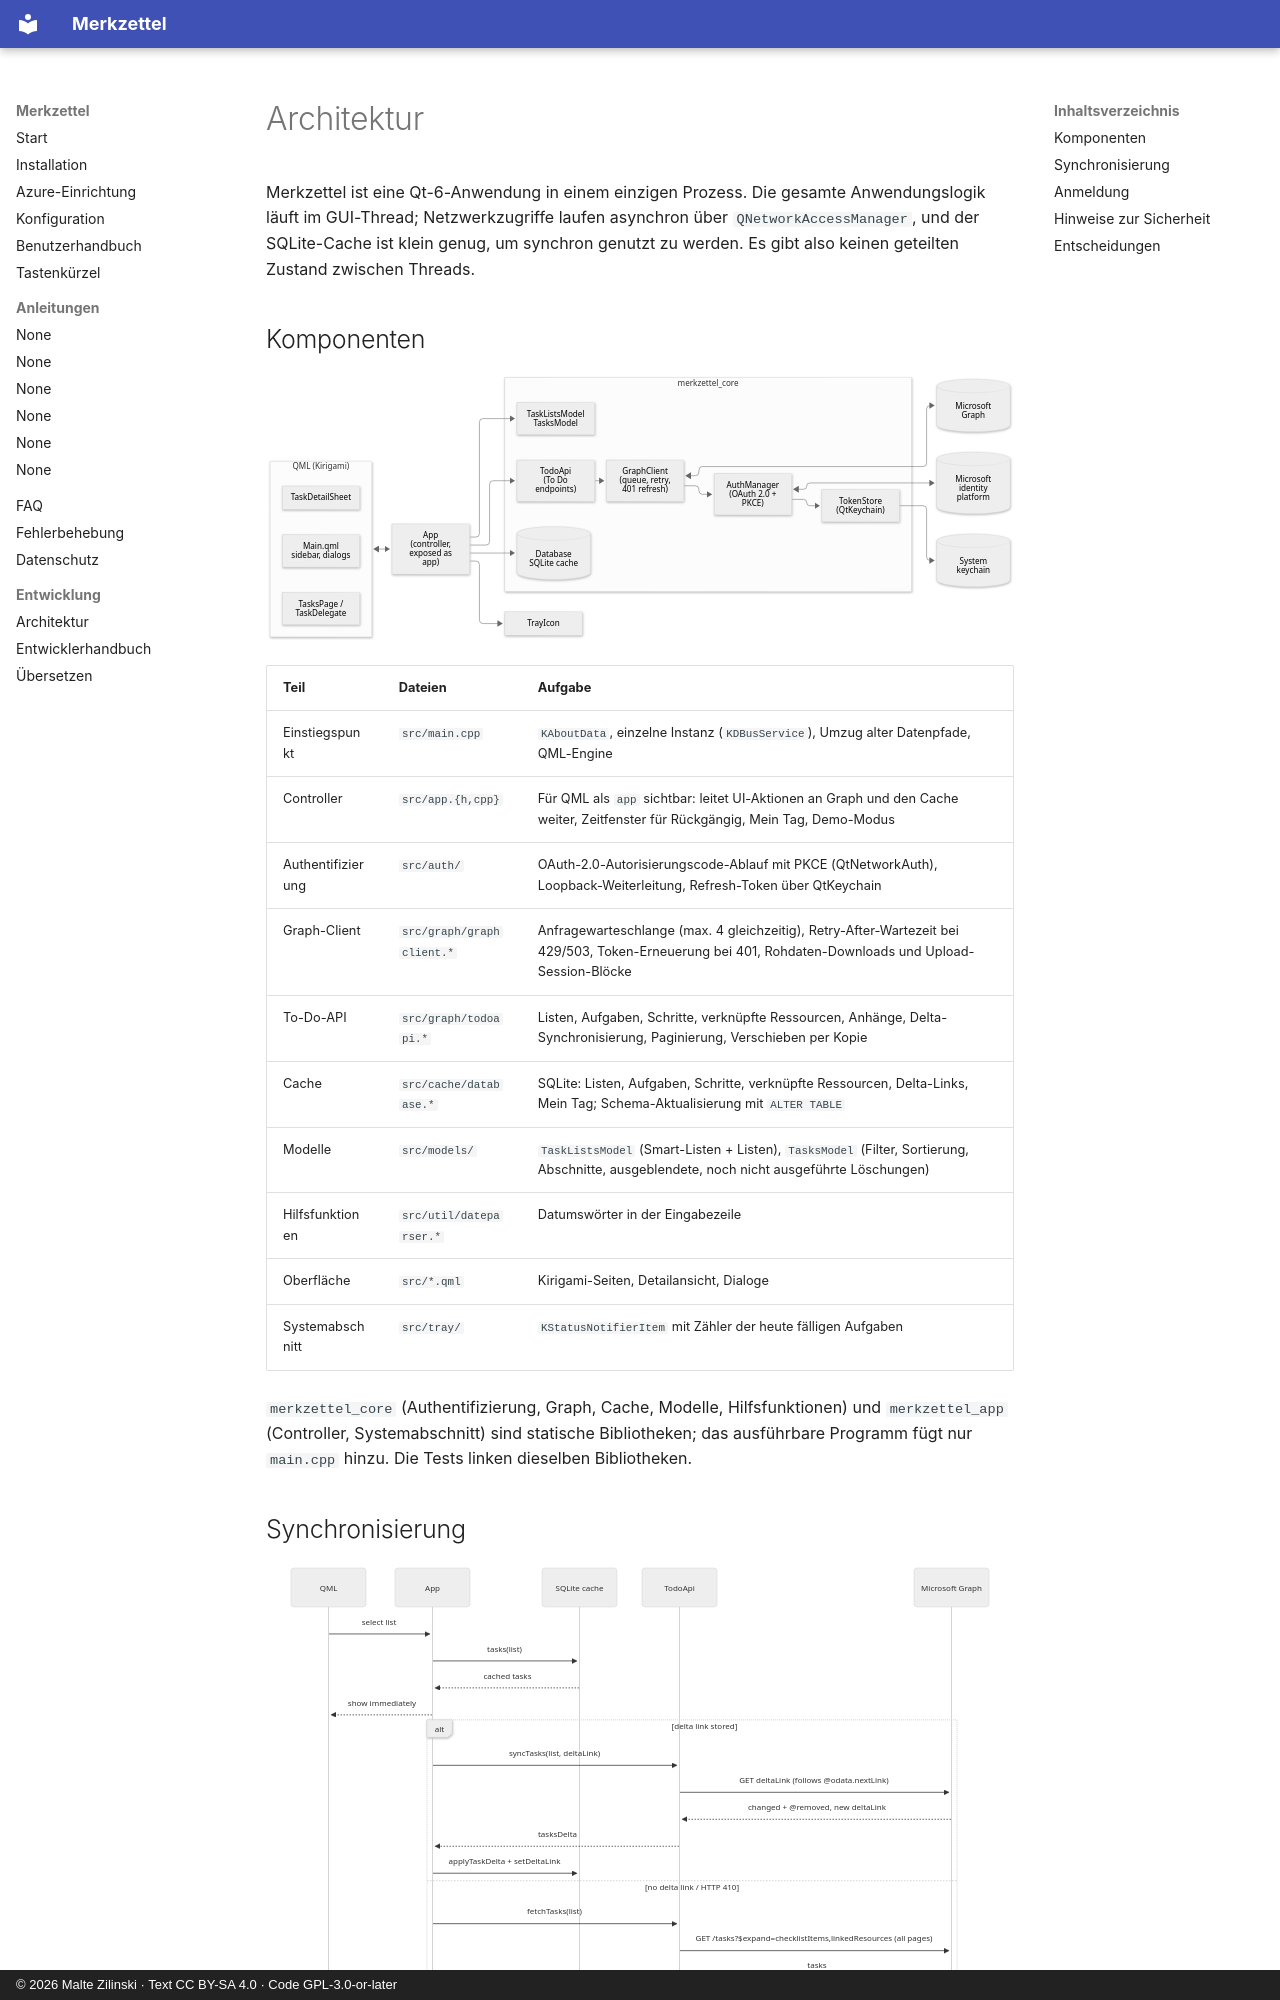

repository: mzilinski/merkzettel · page: de/architecture/index.html · generator: mkdocs · copyright: © 2026 Malte Zilinski · Text CC BY-SA 4.0 · Code GPL-3.0-or-later

# Architektur

Merkzettel ist eine Qt-6-Anwendung in einem einzigen Prozess. Die gesamte
Anwendungslogik läuft im GUI-Thread; Netzwerkzugriffe laufen asynchron über
`QNetworkAccessManager`, und der SQLite-Cache ist klein genug, um synchron
genutzt zu werden. Es gibt also keinen geteilten Zustand zwischen Threads.

## Komponenten

![Komponentenübersicht](../assets/diagrams/components.svg)

| Teil | Dateien | Aufgabe |
|---|---|---|
| Einstiegspunkt | `src/main.cpp` | `KAboutData`, einzelne Instanz (`KDBusService`), Umzug alter Datenpfade, QML-Engine |
| Controller | `src/app.{h,cpp}` | Für QML als `app` sichtbar: leitet UI-Aktionen an Graph und den Cache weiter, Zeitfenster für Rückgängig, Mein Tag, Demo-Modus |
| Authentifizierung | `src/auth/` | OAuth-2.0-Autorisierungscode-Ablauf mit PKCE (QtNetworkAuth), Loopback-Weiterleitung, Refresh-Token über QtKeychain |
| Graph-Client | `src/graph/graphclient.*` | Anfragewarteschlange (max. 4 gleichzeitig), Retry-After-Wartezeit bei 429/503, Token-Erneuerung bei 401, Rohdaten-Downloads und Upload-Session-Blöcke |
| To-Do-API | `src/graph/todoapi.*` | Listen, Aufgaben, Schritte, verknüpfte Ressourcen, Anhänge, Delta-Synchronisierung, Paginierung, Verschieben per Kopie |
| Cache | `src/cache/database.*` | SQLite: Listen, Aufgaben, Schritte, verknüpfte Ressourcen, Delta-Links, Mein Tag; Schema-Aktualisierung mit `ALTER TABLE` |
| Modelle | `src/models/` | `TaskListsModel` (Smart-Listen + Listen), `TasksModel` (Filter, Sortierung, Abschnitte, ausgeblendete, noch nicht ausgeführte Löschungen) |
| Hilfsfunktionen | `src/util/dateparser.*` | Datumswörter in der Eingabezeile |
| Oberfläche | `src/*.qml` | Kirigami-Seiten, Detailansicht, Dialoge |
| Systemabschnitt | `src/tray/` | `KStatusNotifierItem` mit Zähler der heute fälligen Aufgaben |

`merkzettel_core` (Authentifizierung, Graph, Cache, Modelle, Hilfsfunktionen)
und `merkzettel_app` (Controller, Systemabschnitt) sind statische Bibliotheken;
das ausführbare Programm fügt nur `main.cpp` hinzu. Die Tests linken dieselben
Bibliotheken.
